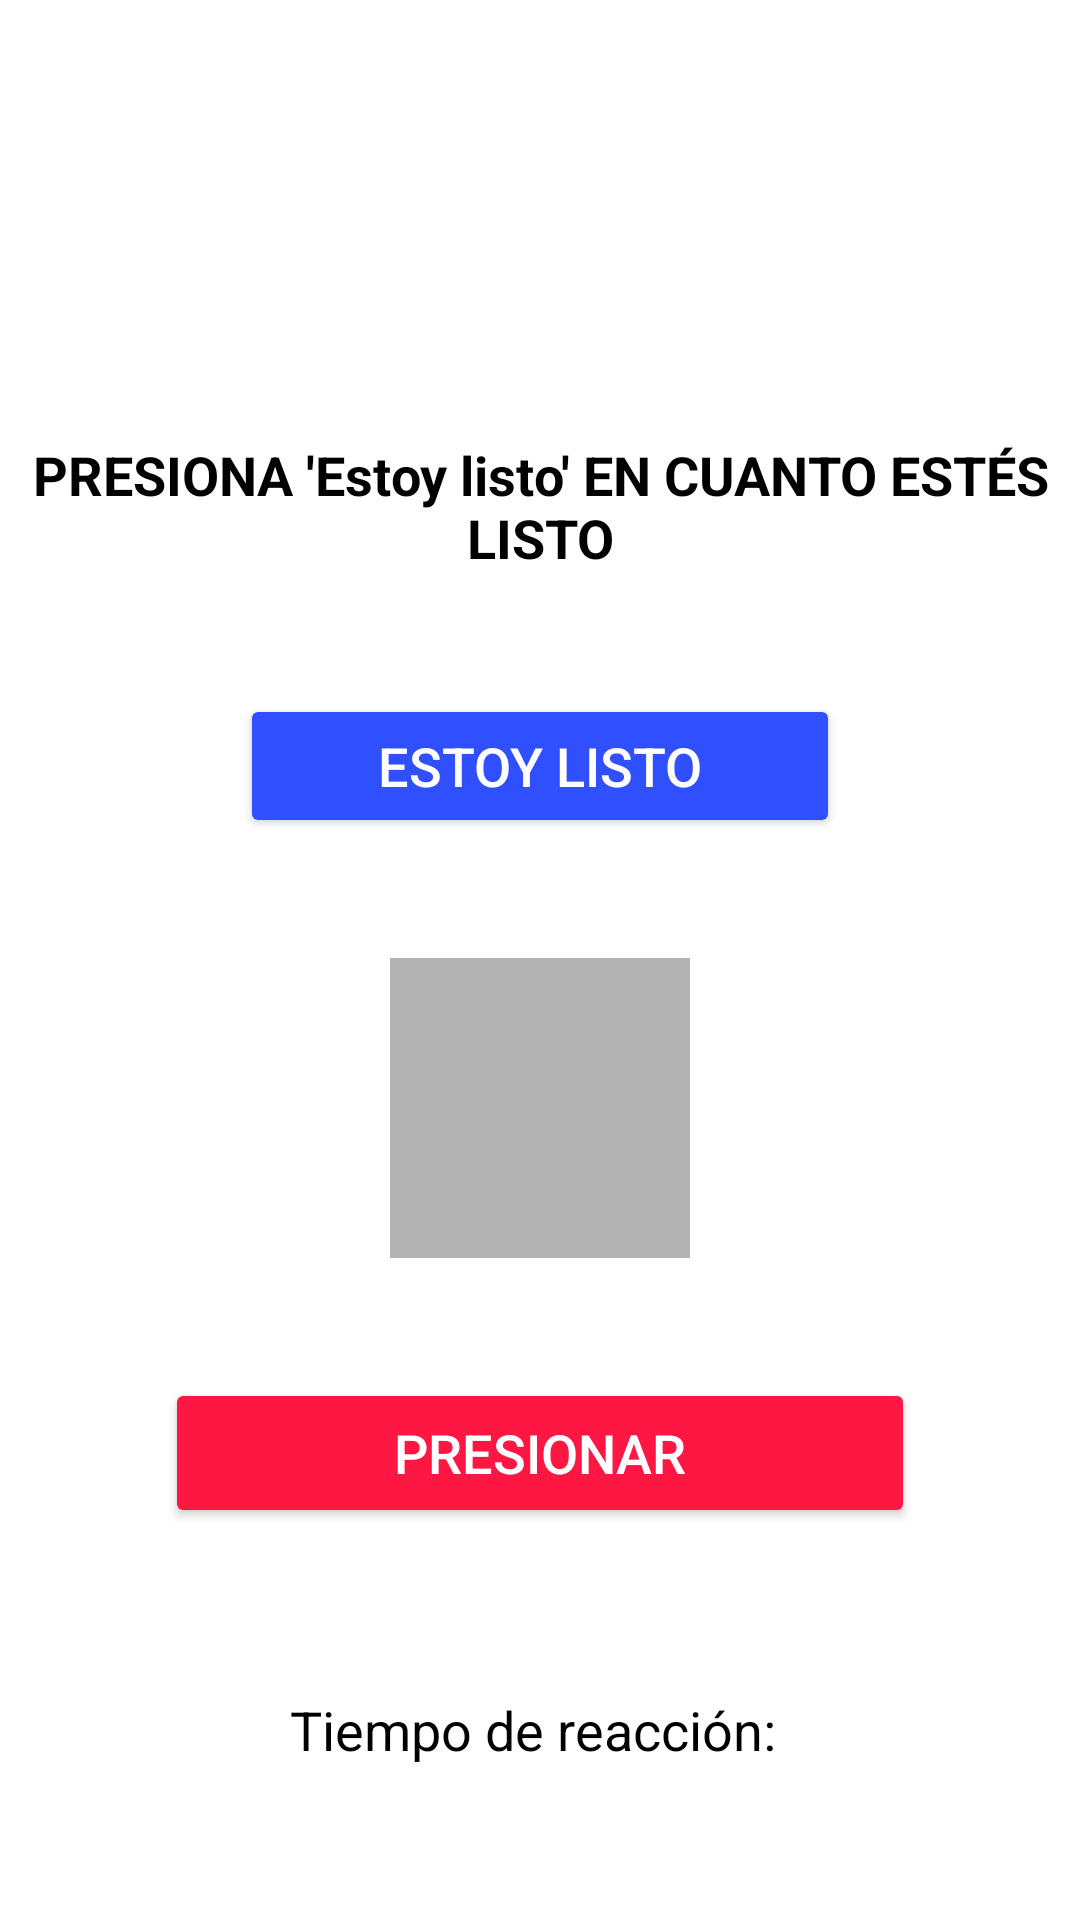

Here is an Android app screen rendered from its layout file. Give the layout XML and the strings, colors and styles it references.
<!-- AndroidManifest.xml: application theme Theme.EchoBandApp -->
<!-- res/layout/fragment_reflejosfragment.xml -->
<?xml version="1.0" encoding="utf-8"?>
<FrameLayout xmlns:android="http://schemas.android.com/apk/res/android"
    xmlns:tools="http://schemas.android.com/tools"
    android:layout_width="match_parent"
    android:layout_height="match_parent"
    android:background="@color/white"
    tools:context=".FragmentReflejos">

    <LinearLayout
        android:layout_width="match_parent"
        android:layout_height="match_parent"
        android:orientation="vertical"
        android:gravity="center">

        <TextView
            android:layout_width="wrap_content"
            android:layout_height="wrap_content"
            android:text="PRESIONA 'Estoy listo' EN CUANTO ESTÉS LISTO"
            android:textSize="18sp"
            android:textStyle="bold"
            android:textAlignment="center"
            android:textColor="@color/black"
            android:layout_marginTop="100dp" />

        <Button
            android:id="@+id/btn_listo"
            android:layout_width="200dp"
            android:layout_height="wrap_content"
            android:text="Estoy listo"
            android:textSize="18sp"
            android:textColor="@color/white"
            android:backgroundTint="@color/back_card"
            android:layout_marginTop="40dp" />

        <View
            android:id="@+id/v_circulo"
            android:layout_width="100dp"
            android:layout_height="100dp"
            android:layout_marginTop="40dp"
            android:background="@color/gris" />

        <Button
            android:id="@+id/btn_presiona"
            android:layout_width="250dp"
            android:layout_height="50dp"
            android:text="Presionar"
            android:textSize="18sp"
            android:textColor="@color/white"
            android:backgroundTint="@color/rojo"
            android:layout_marginTop="40dp" />

        <LinearLayout
            android:layout_width="wrap_content"
            android:layout_height="wrap_content"
            android:orientation="horizontal"
            android:layout_marginTop="50dp">

            <TextView
                android:layout_width="wrap_content"
                android:layout_height="wrap_content"
                android:padding="5dp"
                android:text="Tiempo de reacción:"
                android:textColor="@color/black"
                android:textSize="18sp" />

            <TextView
                android:id="@+id/tv_timer"
                android:layout_width="wrap_content"
                android:layout_height="wrap_content"
                android:text=" "
                android:textColor="@color/black"
                android:textSize="18sp" />
        </LinearLayout>
    </LinearLayout>

</FrameLayout>
<!-- resources referenced by this layout -->
<resources>
  <color name="back_card">#304FFE</color>
  <color name="black">#FF000000</color>
  <color name="gris">#B3B3B3</color>
  <color name="rojo">#FF1744</color>
  <color name="white">#FFFFFFFF</color>
  <style name="Theme.EchoBandApp" parent="Base.Theme.EchoBandApp" />
  <style name="Base.Theme.EchoBandApp" parent="Theme.Material3.DayNight.NoActionBar">
          
          
      </style>
</resources>
